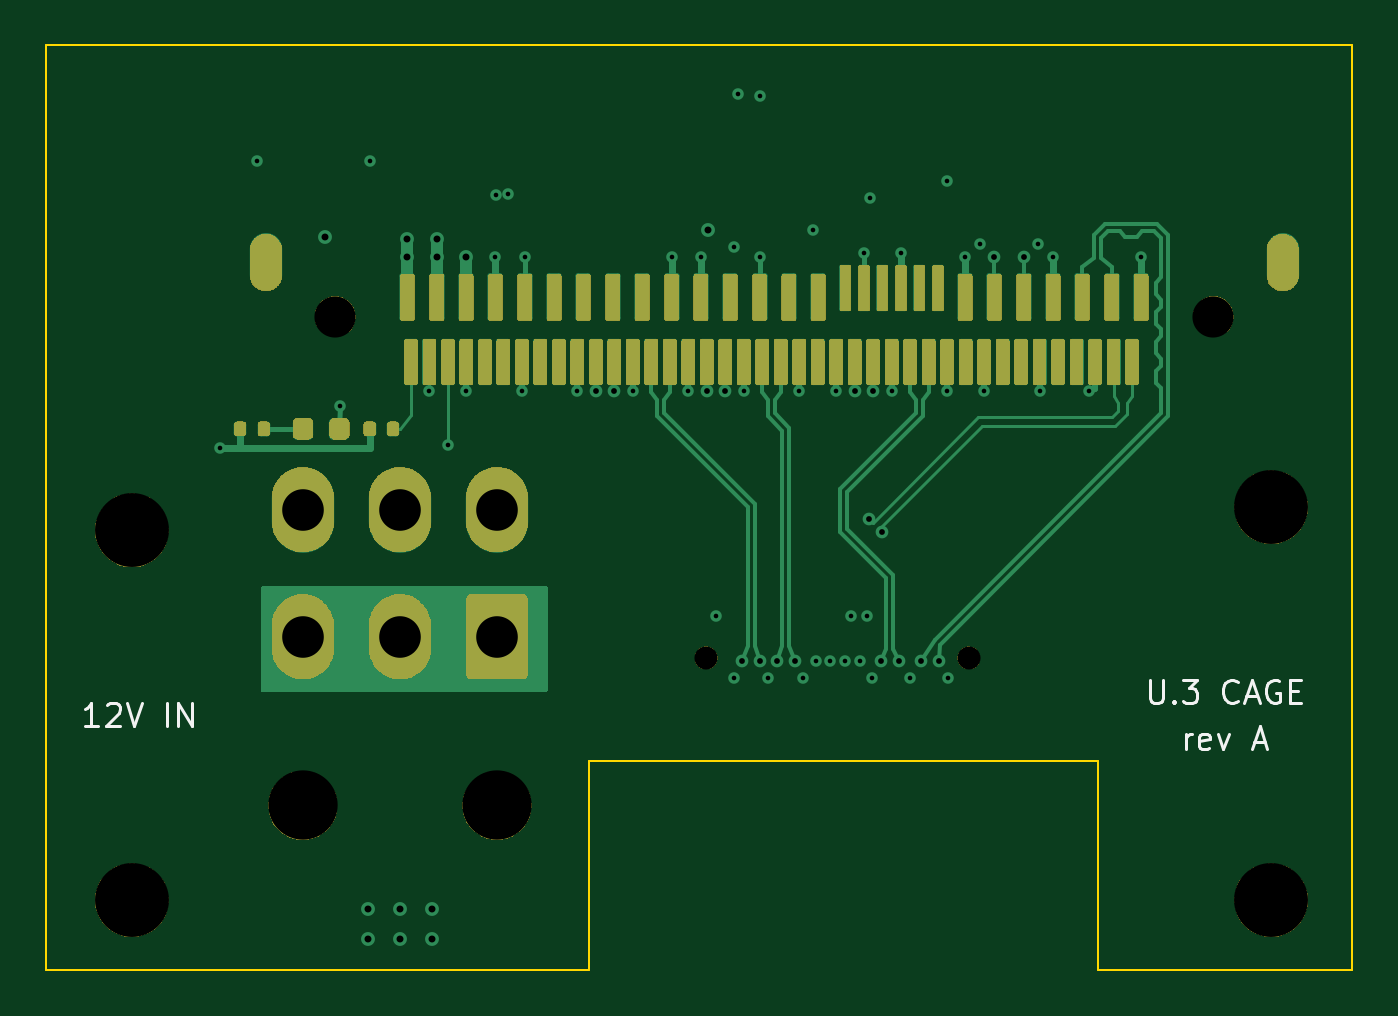
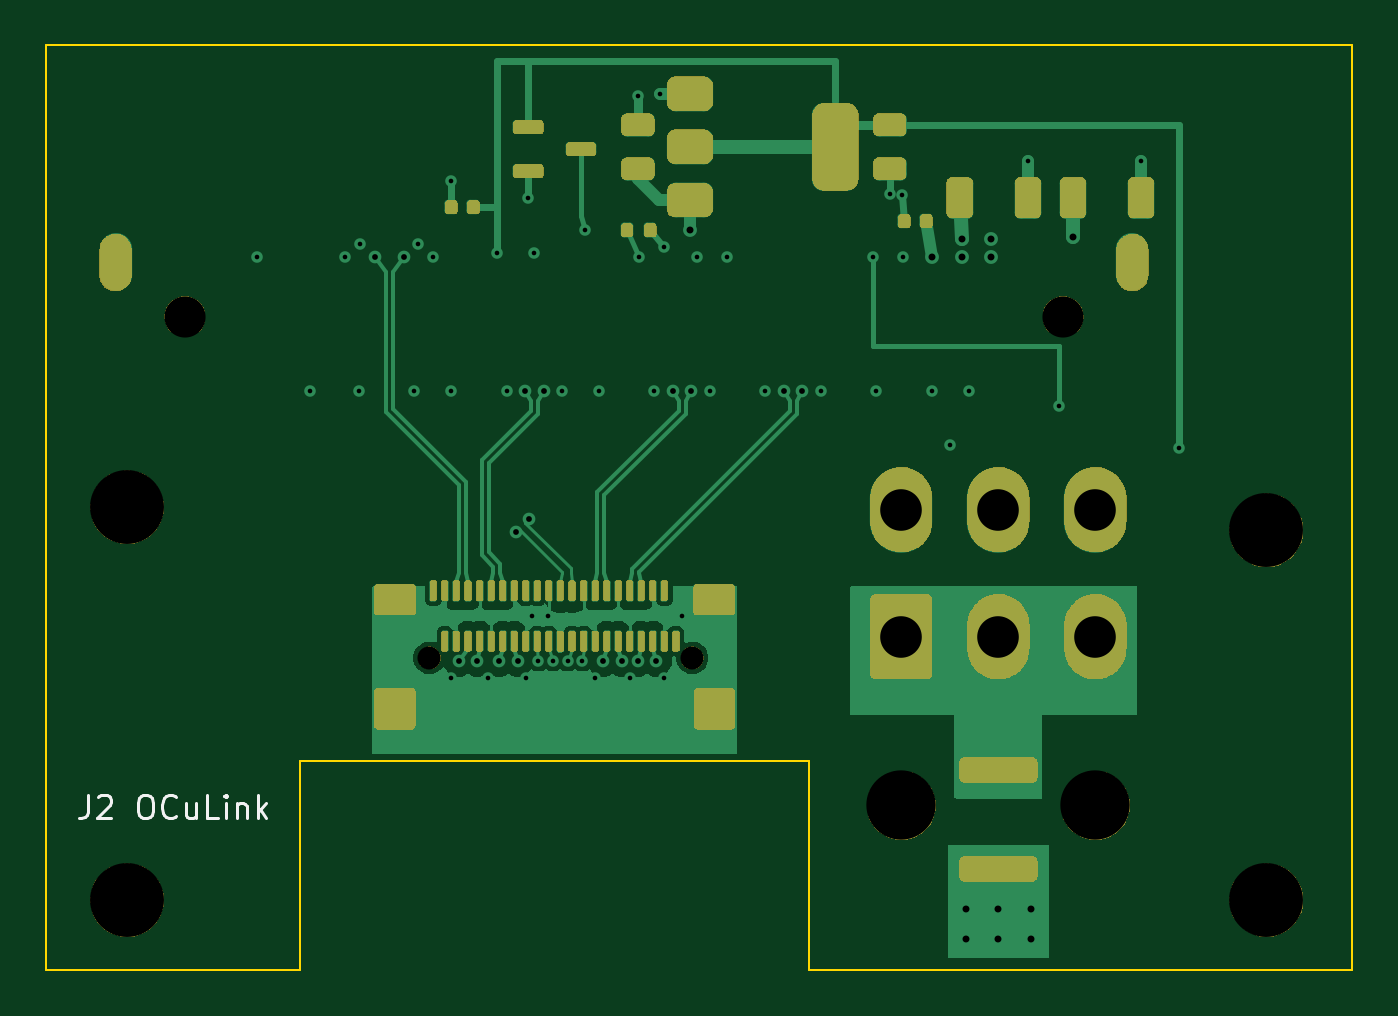
Circuit board: 11 layer files. Board 56.5 x 40.0 mm.
- bottom_copper: u3_cage-B_Cu.gbl (31787 bytes)
- bottom_mask: u3_cage-B_Mask.gbs (98303 bytes)
- paste: u3_cage-B_Paste.gbp (4059 bytes)
- bottom_silk: u3_cage-B_Silkscreen.gbo (8517 bytes)
- outline: u3_cage-Edge_Cuts.gm1 (958 bytes)
- top_copper: u3_cage-F_Cu.gtl (15384 bytes)
- top_mask: u3_cage-F_Mask.gts (85339 bytes)
- paste: u3_cage-F_Paste.gtp (3499 bytes)
- top_silk: u3_cage-F_Silkscreen.gto (9849 bytes)
- drill: u3_cage-NPTH.drl (213 bytes)
- drill: u3_cage-PTH.drl (1515 bytes)

=== bottom_copper: u3_cage-B_Cu.gbl (31787 bytes, source omitted) ===
=== bottom_mask: u3_cage-B_Mask.gbs (98303 bytes, source omitted) ===
=== paste: u3_cage-B_Paste.gbp (4059 bytes, source withheld) ===
=== bottom_silk: u3_cage-B_Silkscreen.gbo (8517 bytes, source omitted) ===
=== outline: u3_cage-Edge_Cuts.gm1 ===
G04 #@! TF.GenerationSoftware,KiCad,Pcbnew,7.0.11+dfsg-1build4*
G04 #@! TF.CreationDate,2026-11-09T13:17:31+00:00*
G04 #@! TF.ProjectId,u3_cage,75335f63-6167-4652-9e6b-696361645f70,rev?*
G04 #@! TF.SameCoordinates,Original*
G04 #@! TF.FileFunction,Profile,NP*
%FSLAX46Y46*%
G04 Gerber Fmt 4.6, Leading zero omitted, Abs format (unit mm)*
G04 Created by KiCad (PCBNEW 7.0.11+dfsg-1build4) date 2026-11-09 13:17:31*
%MOMM*%
%LPD*%
G01*
G04 APERTURE LIST*
G04 #@! TA.AperFunction,Profile*
%ADD10C,0.100000*%
G04 #@! TD*
G04 APERTURE END LIST*
D10*
X92000000Y-140000000D02*
X68500000Y-140000000D01*
X114000000Y-130970000D02*
X92000000Y-130970000D01*
X114000000Y-140000000D02*
X114000000Y-130970000D01*
X68500000Y-100000000D02*
X125000000Y-100000000D01*
X92000000Y-130970000D02*
X92000000Y-140000000D01*
X125000000Y-140000000D02*
X114000000Y-140000000D01*
X68500000Y-140000000D02*
X68500000Y-100000000D01*
X125000000Y-100000000D02*
X125000000Y-140000000D01*
M02*

=== top_copper: u3_cage-F_Cu.gtl (15384 bytes, source omitted) ===
=== top_mask: u3_cage-F_Mask.gts (85339 bytes, source omitted) ===
=== paste: u3_cage-F_Paste.gtp (3499 bytes, source withheld) ===
=== top_silk: u3_cage-F_Silkscreen.gto (9849 bytes, source omitted) ===
=== drill: u3_cage-NPTH.drl ===
M48
METRIC
T1C1.000
T2C1.780
T3C3.000
T4C3.200
%
G90
G05
T1
X97.05Y-126.51
X108.42Y-126.51
T2
X81.0Y-111.75
X119.0Y-111.75
T3
X79.6Y-132.9
X88.0Y-132.9
T4
X72.2Y-121.0
X72.2Y-137.0
X121.5Y-120.0
X121.5Y-137.0
M30

=== drill: u3_cage-PTH.drl ===
M48
METRIC
T1C0.200
T2C0.250
T3C0.300
T4C0.800
T5C1.800
%
G90
G05
T1
X76.0Y-117.45
X77.625Y-105.0
X81.19Y-115.6
X82.525Y-105.0
X85.08Y-114.95
X85.88Y-117.3
X86.68Y-114.95
X87.935Y-109.15
X87.98Y-106.5
X88.5Y-106.45
X89.08Y-114.95
X89.205Y-109.15
X91.48Y-114.95
X93.88Y-114.95
X95.555Y-109.15
X96.28Y-114.95
X96.825Y-109.15
X97.5Y-124.695
X98.25Y-108.75
X98.25Y-127.4
X98.45Y-102.1
X98.68Y-114.95
X99.365Y-109.15
X99.4Y-102.2
X99.75Y-127.4
X101.08Y-114.95
X101.25Y-127.4
X101.68Y-108.0
X101.8Y-126.65
X102.43Y-126.65
X102.68Y-114.95
X103.07Y-126.65
X103.3Y-124.695
X103.7Y-126.65
X103.88Y-109.0
X104.0Y-124.695
X104.137Y-106.6
X104.25Y-127.4
X105.08Y-114.95
X105.48Y-109.0
X105.875Y-127.4
X107.48Y-105.9
X107.48Y-114.95
X107.5Y-127.4
X108.255Y-109.15
X108.9Y-108.6
X109.08Y-114.95
X111.42Y-108.6
X111.48Y-114.95
X112.065Y-109.15
X113.6Y-114.95
X115.875Y-109.15
T2
X92.28Y-114.95
X93.08Y-114.95
X97.08Y-114.95
X97.88Y-114.95
X98.6Y-126.65
X99.4Y-126.65
X100.1Y-126.65
X100.9Y-126.65
X103.48Y-114.95
X104.117Y-120.517
X104.28Y-114.95
X104.6Y-126.65
X104.683Y-121.083
X105.4Y-126.65
X106.35Y-126.65
X107.15Y-126.65
X109.525Y-109.15
X110.795Y-109.15
T3
X80.575Y-108.3
X82.4Y-137.4
X82.4Y-138.7
X83.8Y-137.4
X83.8Y-138.7
X84.125Y-108.4
X84.125Y-109.15
X85.2Y-137.4
X85.2Y-138.7
X85.395Y-108.4
X85.395Y-109.15
X86.665Y-109.15
X97.15Y-108.0
T5
X79.6Y-120.1
X79.6Y-125.6
X83.8Y-120.1
X83.8Y-125.6
X88.0Y-120.1
X88.0Y-125.6
T4
G00X78.0Y-109.95
M15
G01X78.0Y-108.85
M16
G05
G00X122.0Y-109.95
M15
G01X122.0Y-108.85
M16
G05
M30
